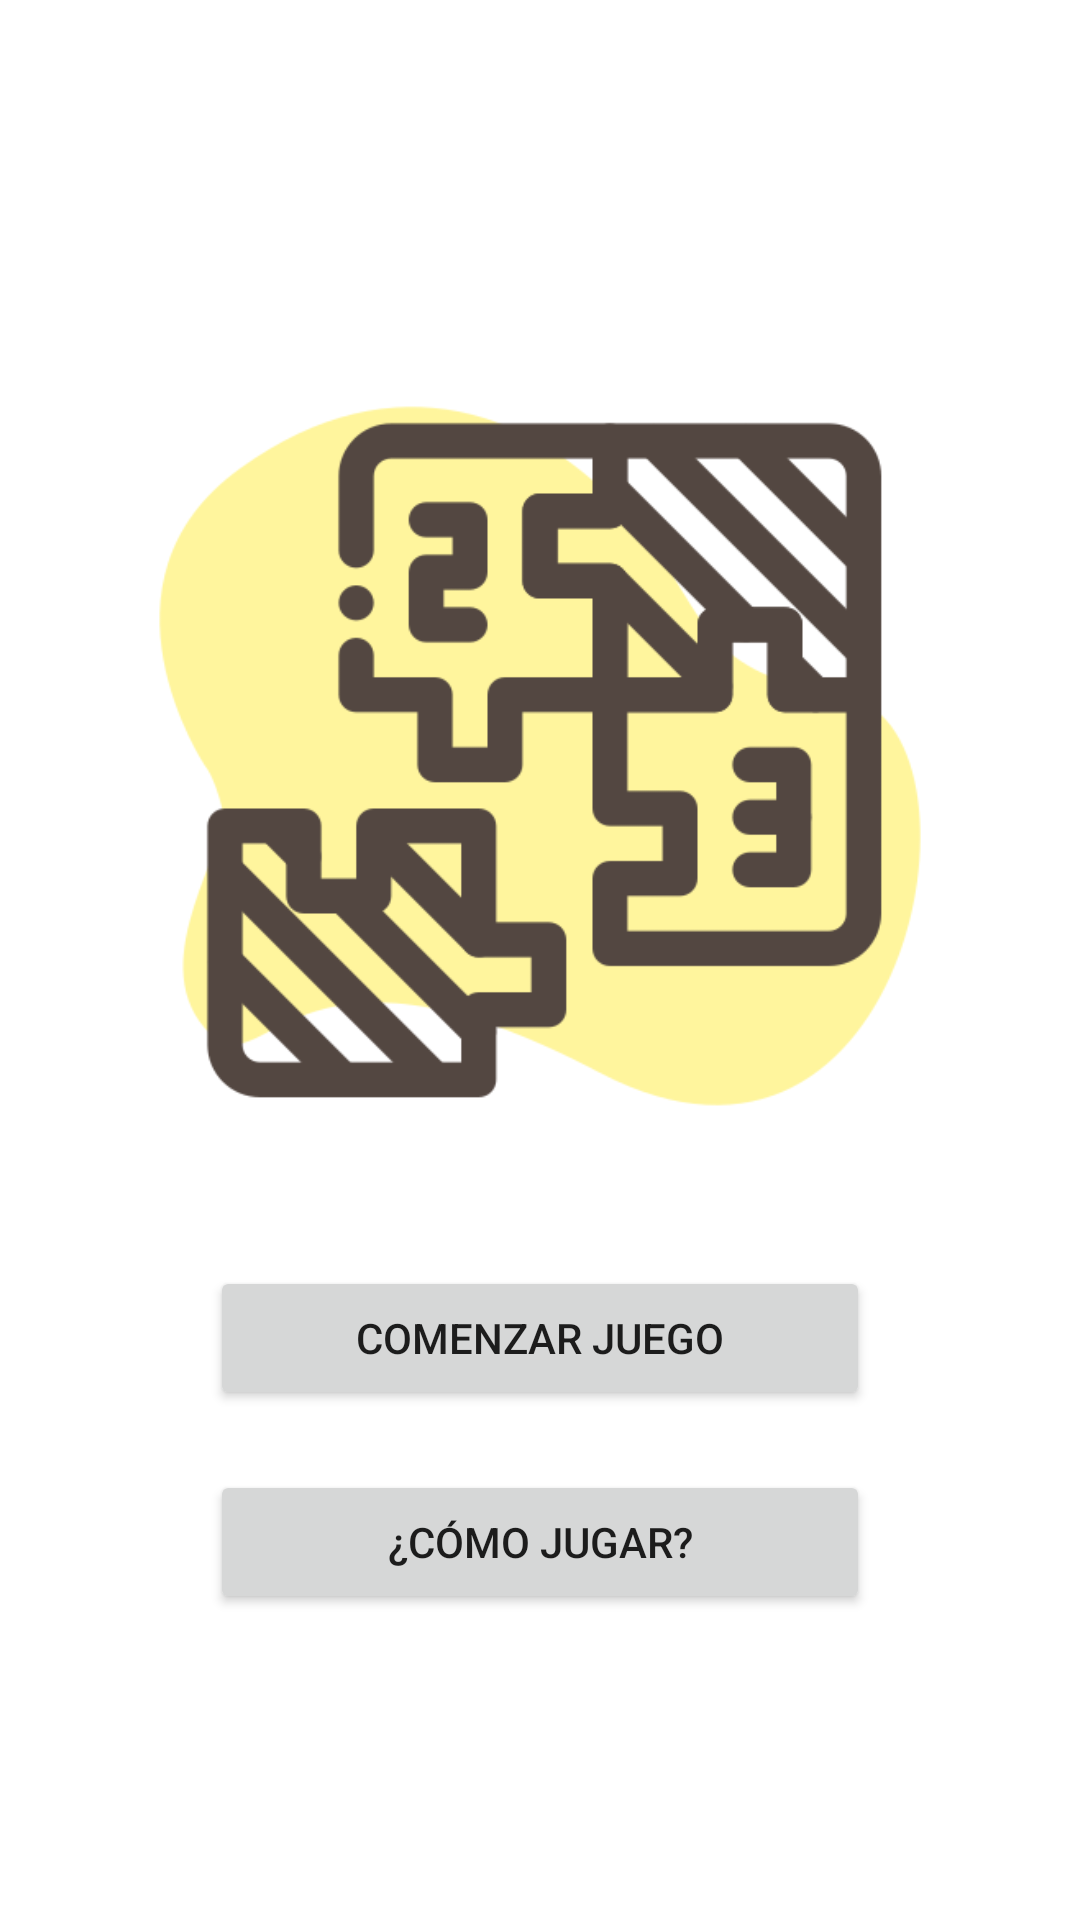

Produce the Android XML layout that renders to this screen, including the resource entries it uses.
<!-- AndroidManifest.xml: application theme Theme.PuzzleNumber -->
<!-- res/layout/activity_inicio.xml -->
<?xml version="1.0" encoding="utf-8"?>
<FrameLayout xmlns:android="http://schemas.android.com/apk/res/android"
    xmlns:app="http://schemas.android.com/apk/res-auto"
    xmlns:tools="http://schemas.android.com/tools"
    android:layout_width="match_parent"
    android:layout_height="match_parent"
    android:background="@color/white"
    tools:context=".Inicio">

    <LinearLayout
        android:layout_width="match_parent"
        android:layout_height="wrap_content"
        android:layout_gravity="center"
        android:orientation="vertical">

        <ImageView
            android:id="@+id/imageView"
            android:layout_width="match_parent"
            android:layout_height="300dp"
            android:layout_marginHorizontal="40dp"
            app:srcCompat="@drawable/splash" />

        <Button
            android:id="@+id/btnComenzarJuego"
            android:layout_width="match_parent"
            android:layout_height="wrap_content"
            android:layout_marginHorizontal="70dp"
            android:layout_marginTop="20dp"
            android:onClick="comenzarJuego"
            android:text="Comenzar juego" />

        <Button
            android:id="@+id/btnInstrucciones"
            android:layout_width="match_parent"
            android:layout_height="wrap_content"
            android:layout_marginHorizontal="70dp"
            android:layout_marginTop="20dp"
            android:text="¿Cómo jugar?" />
    </LinearLayout>
</FrameLayout>
<!-- resources referenced by this layout -->
<resources>
  <color name="white">#FFFFFFFF</color>
  <!-- drawable splash: png bitmap (drawable, 8692 bytes) -->
  <style name="Theme.PuzzleNumber" parent="Theme.MaterialComponents.Light.NoActionBar">
          
          <item name="colorPrimary">@color/purple_500</item>
          <item name="colorPrimaryVariant">@color/purple_700</item>
          <item name="colorOnPrimary">@color/white</item>
          
          <item name="colorSecondary">@color/teal_200</item>
          <item name="colorSecondaryVariant">@color/teal_700</item>
          <item name="colorOnSecondary">@color/black</item>
          
          <item name="android:statusBarColor" tools:targetApi="l">?attr/colorPrimaryVariant</item>
          
      </style>
  <color name="purple_500">#FF6200EE</color>
  <color name="purple_700">#FF3700B3</color>
  <color name="teal_200">#FF03DAC5</color>
  <color name="teal_700">#FF018786</color>
  <color name="black">#FF000000</color>
</resources>
